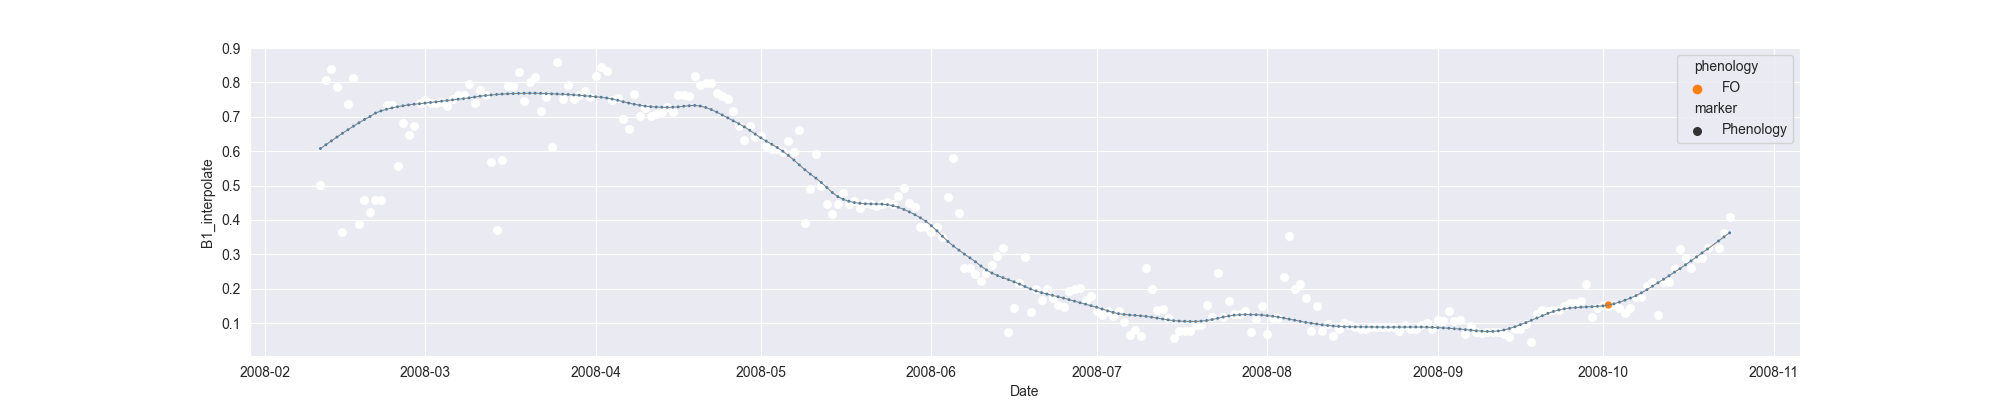

Source data for this figure (header and first rows):
system:time_start, B1, B1_interpolate, B1_phenology
2008-02-11, 0.5019, 0.5019, 
2008-02-12, 0.8059, 0.8059, 
2008-02-13, 0.8403, 0.8403, 
2008-02-14, 0.7873, 0.7873, 
2008-02-15, 0.3637, 0.3637, 
2008-02-16, 0.737, 0.737, 
2008-02-17, 0.8121, 0.8121, 
2008-02-18, 0.3893, 0.3893, 
2008-02-19, , 0.4571, 
2008-02-20, , 0.4232, 
2008-02-21, , 0.4571, 
2008-02-22, 0.4571, 0.4571, 
2008-02-23, 0.734, 0.734, 
2008-02-24, 0.7331, 0.7331, 
2008-02-25, 0.5564, 0.5564, 
2008-02-26, , 0.6825, 
2008-02-27, , 0.6485, 
2008-02-28, , 0.6732, 
2008-02-29, 0.7406, 0.7406, 
2008-03-01, 0.7474, 0.7474, 
2008-03-02, , 0.7402, 
2008-03-03, , 0.7397, 
2008-03-04, , 0.7436, 
2008-03-05, 0.7321, 0.7321, 
2008-03-06, , 0.7515, 
2008-03-07, , 0.7633, 
2008-03-08, , 0.7633, 
2008-03-09, 0.7945, 0.7945, 
2008-03-10, 0.7392, 0.7392, 
2008-03-11, 0.7765, 0.7765, 
2008-03-12, 0.7646, 0.7646, 
2008-03-13, , 0.5676, 
2008-03-14, 0.3706, 0.3706, 
2008-03-15, , 0.5757, 
2008-03-16, , 0.789, 
2008-03-17, 0.789, 0.789, 
2008-03-18, 0.831, 0.831, 
2008-03-19, 0.7471, 0.7471, 
2008-03-20, 0.8006, 0.8006, 
2008-03-21, 0.8148, 0.8148, 
2008-03-22, 0.7154, 0.7154, 
2008-03-23, 0.7579, 0.7579, 
2008-03-24, 0.6126, 0.6126, 
2008-03-25, 0.8593, 0.8593, 
2008-03-26, , 0.7532, 
2008-03-27, , 0.7922, 
2008-03-28, 0.7532, 0.7532, 
2008-03-29, , 0.764, 
2008-03-30, 0.7748, 0.7748, 
2008-03-31, 0.7565, 0.7565, 
2008-04-01, 0.8188, 0.8188, 
2008-04-02, 0.8434, 0.8434, 
2008-04-03, 0.8323, 0.8323, 
2008-04-04, 0.7474, 0.7474, 
2008-04-05, 0.755, 0.755, 
2008-04-06, 0.6948, 0.6948, 
2008-04-07, 0.6648, 0.6648, 
2008-04-08, 0.767, 0.767, 
2008-04-09, , 0.7018, 
2008-04-10, , 0.7258, 
... 197 more rows
